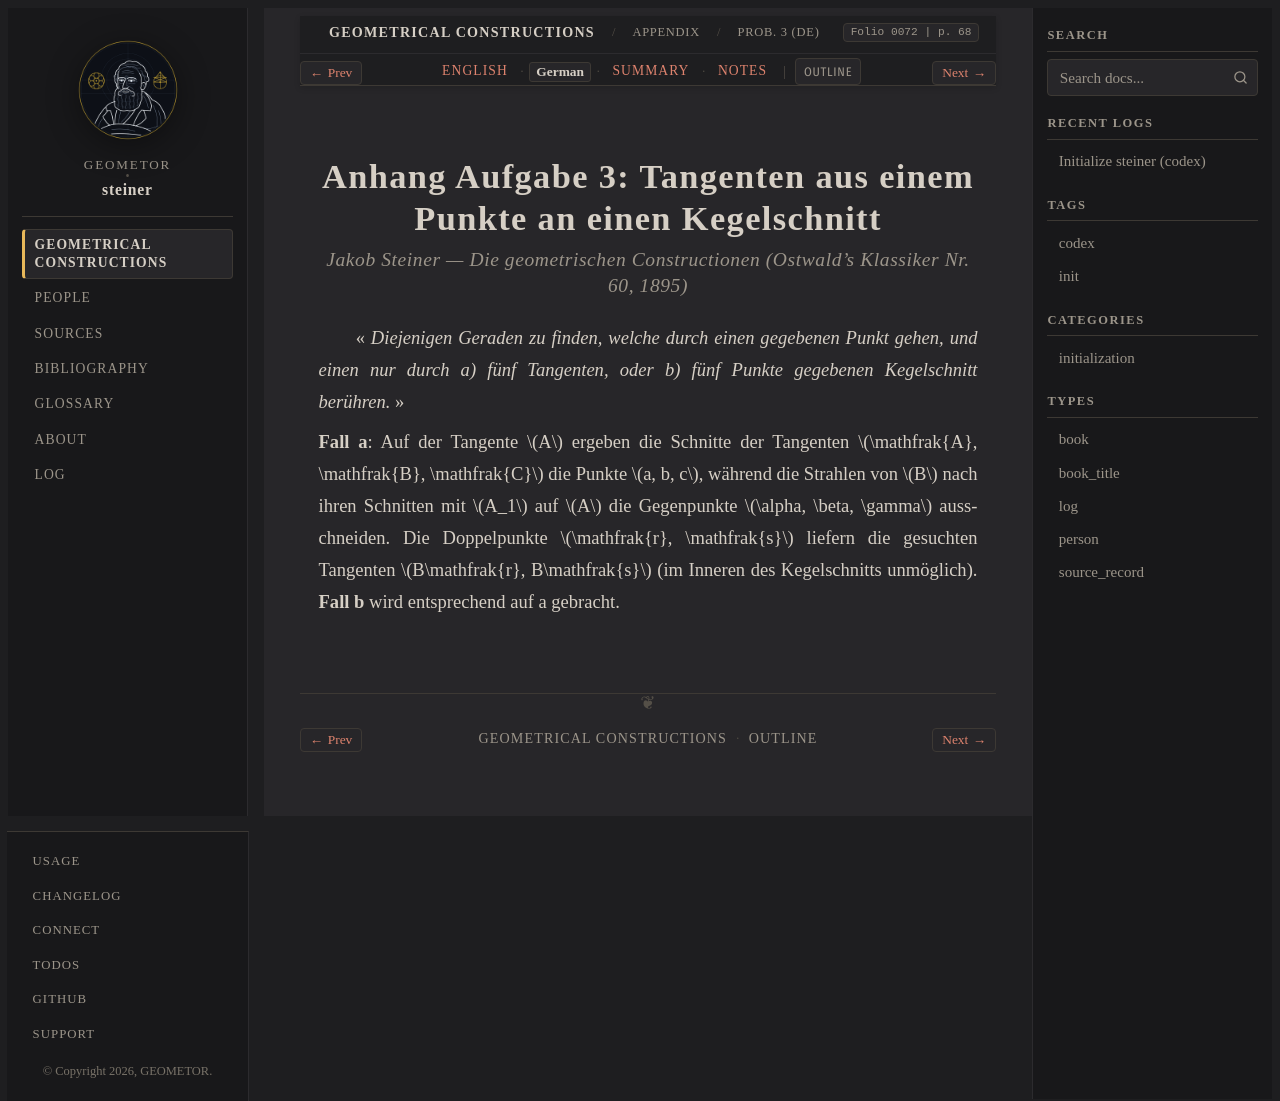

repository: geometor/steiner · page: constructionen_1833/appendix/problem_03/de.html · generator: sphinx

:layout: book
:canonical_id: Prob. 3
:breadcrumb_title: Prob. 3 (DE)
:order: 4
:folio: 0072
:track_label: German
:tracks: English: index | German: de | Summary: summary | Notes: notes
:title: Anhang Aufgabe 3: Tangenten aus einem Punkte an einen Kegelschnitt

.. folio:: 0072
   :page: 68

Anhang Aufgabe 3: Tangenten aus einem Punkte an einen Kegelschnitt
==================================================================

.. rubric:: Jakob Steiner — *Die geometrischen Constructionen* (Ostwald's Klassiker Nr. 60, 1895)

« *Diejenigen Geraden zu finden, welche durch einen gegebenen Punkt gehen, und einen nur durch a) fünf Tangenten, oder b) fünf Punkte gegebenen Kegelschnitt berühren.* »

**Fall a**: Auf der Tangente :math:`A` ergeben die Schnitte der Tangenten :math:`\mathfrak{A}, \mathfrak{B}, \mathfrak{C}` die Punkte :math:`a, b, c`, während die Strahlen von :math:`B` nach ihren Schnitten mit :math:`A_1` auf :math:`A` die Gegenpunkte :math:`\alpha, \beta, \gamma` ausschneiden. Die Doppelpunkte :math:`\mathfrak{r}, \mathfrak{s}` liefern die gesuchten Tangenten :math:`B\mathfrak{r}, B\mathfrak{s}` (im Inneren des Kegelschnitts unmöglich). **Fall b** wird entsprechend auf a gebracht.
